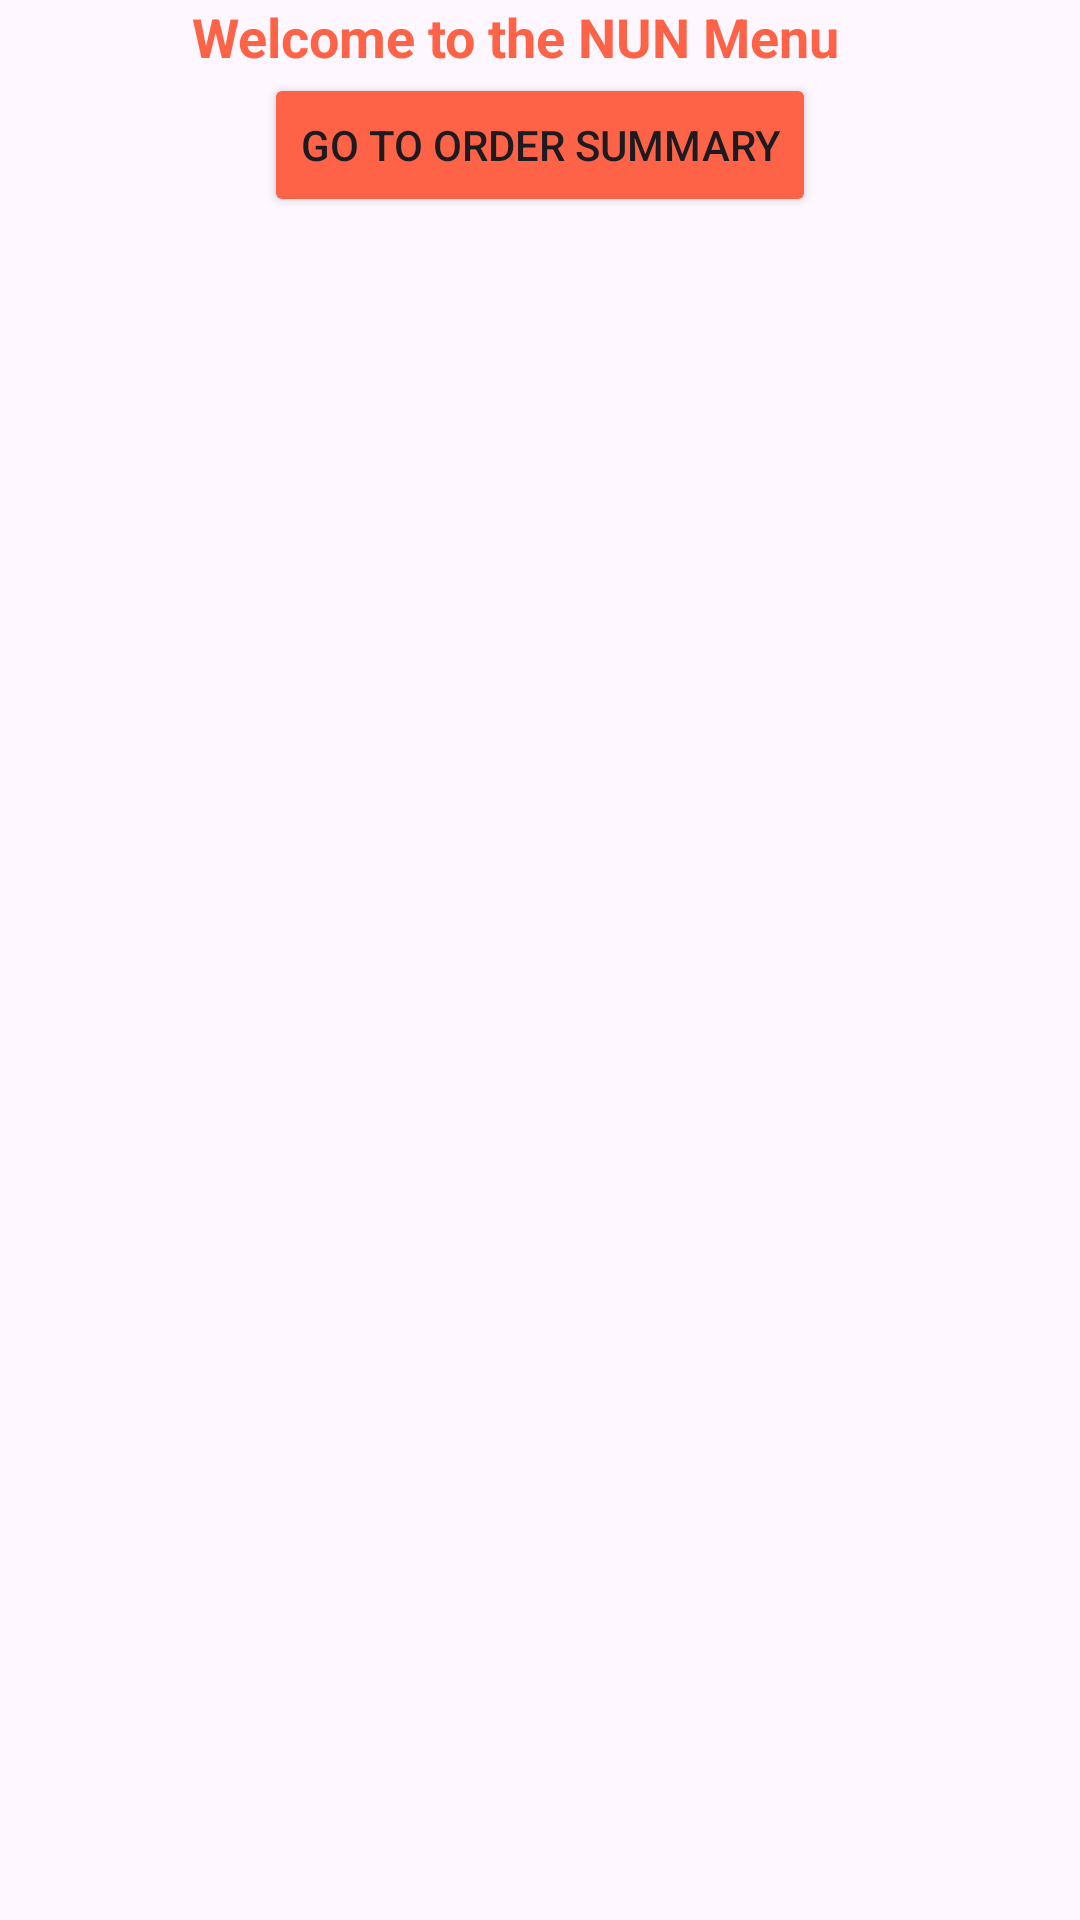

Layout XML and referenced resources for this Android screen:
<!-- AndroidManifest.xml: application theme Theme.NUNOrder2 -->
<!-- res/layout/activity_main.xml -->
<?xml version="1.0" encoding="utf-8"?>
<ScrollView xmlns:android="http://schemas.android.com/apk/res/android"
    android:layout_width="match_parent"
    android:layout_height="match_parent">
<LinearLayout xmlns:android="http://schemas.android.com/apk/res/android"
    android:layout_width="match_parent"
    android:layout_height="match_parent"
    android:orientation="vertical">

        <TextView
            android:layout_width="wrap_content"
            android:layout_height="wrap_content"
            android:text="Welcome to the NUN Menu"
            android:textSize="18sp"
            android:layout_gravity="center"
            android:textStyle="bold"
            android:textColor="@color/primaryColor"
            android:layout_marginRight="8dp"/>

    <androidx.recyclerview.widget.RecyclerView
        android:id="@+id/item_food"
        android:layout_width="wrap_content"
        android:layout_height="wrap_content"/>
    <Button
        android:id="@+id/btnOrderSummary"
        android:layout_width="wrap_content"
        android:layout_height="wrap_content"
        android:text="Go to Order Summary"
        android:backgroundTint="@color/primaryColor"
        android:onClick="onOrderSummaryClick"
        android:layout_gravity="center"/>


</LinearLayout>
    </ScrollView>
<!-- resources referenced by this layout -->
<resources>
  <color name="primaryColor">#FF6347</color>
  <style name="Theme.NUNOrder2" parent="Base.Theme.NUNOrder2" />
  <style name="Base.Theme.NUNOrder2" parent="Theme.Material3.DayNight.NoActionBar">
          
          
      </style>
</resources>
